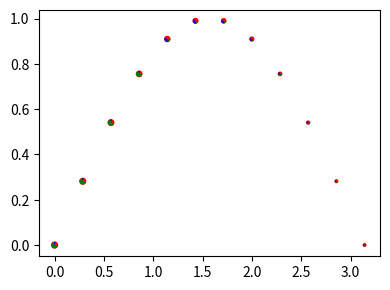

Python code for this plot:
import matplotlib.pyplot as plt
import numpy as np
from matplotlib.patches import Wedge
from matplotlib.collections import PatchCollection
import matplotlib.transforms as transforms

fig, ax = plt.subplots(figsize=(4,3), dpi=300)


# Height = 18 points
#  height = 18 * t

x = np.linspace(0,np.pi,12)
y = np.sin(x)
fractions = np.repeat(np.array([
    [0.2,0.1,0.7],
    [0.4,0.4,0.2],
    [0.3,0.3,0.4],
]), 4, axis=0)

r = (0.15 + 0.1 * np.cos(x))  * 70

ax.scatter(
    x,
    y,
    s=r,
    color='red',
    ec=None,
    zorder=0,
)

t = ax.get_figure().transFigure.transform([(0,0), (1,1)])
t = ax.get_figure().get_dpi() / ((t[1,1] - t[0,1]) * 72)

def draw_pie(r, x, y, fractions, colors):
    patches = []
    fractions = np.c_[np.zeros(fractions.shape[0]), fractions]
    fractions = fractions * 360
    for i in range(len(x)):
        trans = (fig.dpi_scale_trans + transforms.ScaledTranslation(x[i], y[i], ax.transData))
        wedges = [
            Wedge(
                (0,0),
                np.sqrt(r[i] / np.pi) / 72,
                np.sum(fractions[i][:j+1]),
                np.sum(fractions[i][:j+2]),
                color=colors[j],
                zorder=150,
                ec=None,
                transform=trans,
            ) for j in range(len(colors))
        ]
        patches.extend(wedges)

    return patches

patches = draw_pie(
    r=r,
    x=x,
    y=y,
    fractions=fractions,
    colors=['red', 'blue', 'green']
)

#  for i in range(len(x)):
    #  ax.plot(
        #  x[i],
        #  y[i] + 1,
        #  markersize=10,
        #  marker='o',
        #  linestyle='',
        #  zorder=10
    #  )
#  scat.get_marker()
#  wedge = Wedge((1,1), 0.1, 0, 270, ec="none")
#  patches.append(wedge)

#  collection = PatchCollection(patches, match_original=True)
#  collection.set_array(colors)
#  ax.add_collection(collection)
[ax.add_patch(i) for i in patches]
#  plt.axis('equal')
#  plt.axis('off')
#  plt.xlim(-10,10)
#  plt.ylim(-10,10)
plt.tight_layout()

#  plt.show()

#  plt.show()
plt.savefig('test.png')
